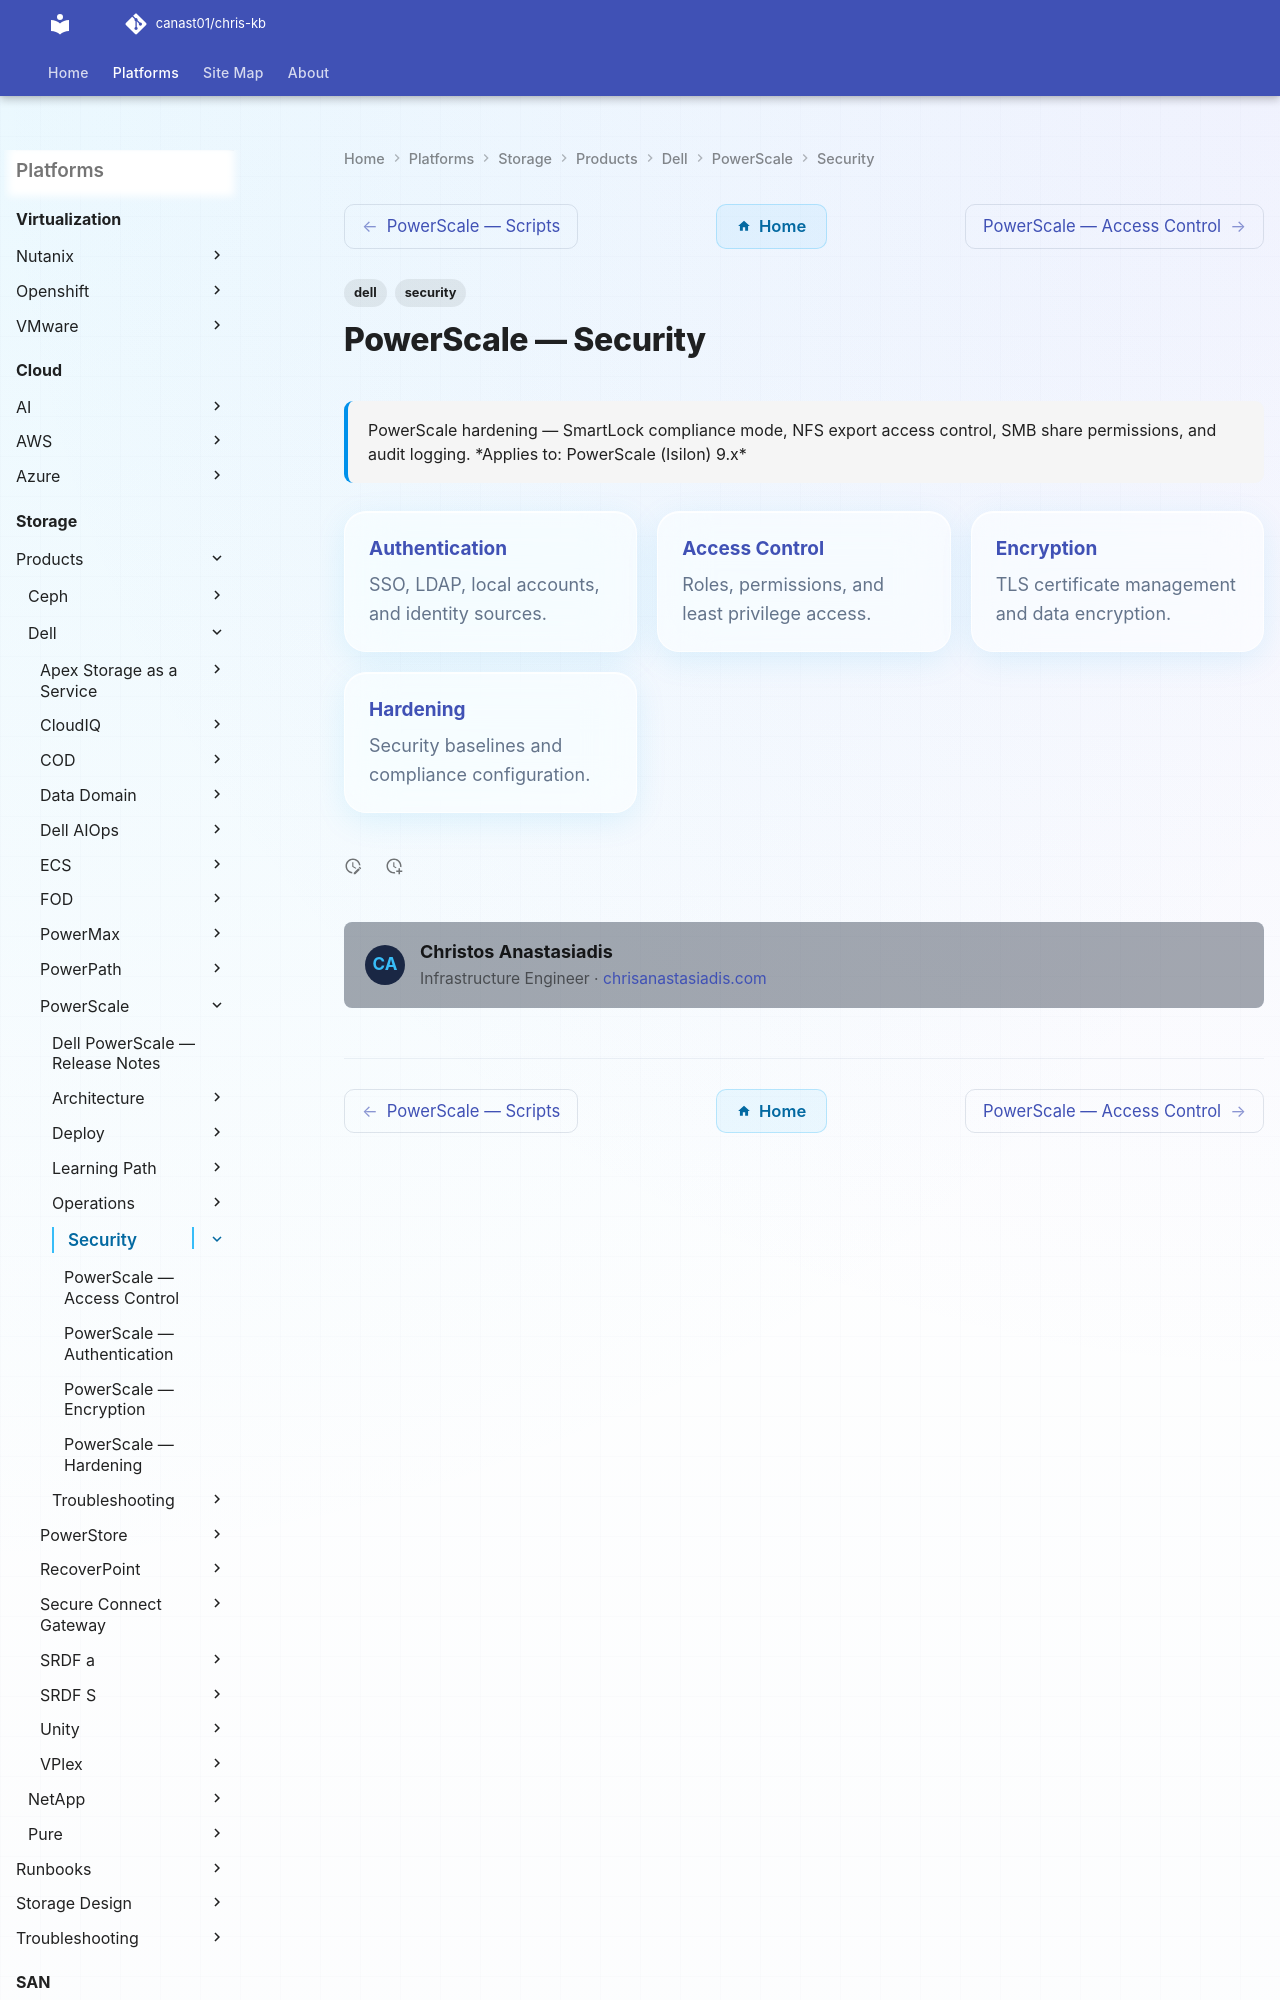

repository: canast01/chris-kb · page: storage/products/dell/powerscale/security/index.html · generator: mkdocs

---
tags:
  - dell
  - security
description: "PowerScale hardening — SmartLock compliance mode, NFS export access control, SMB share permissions, and audit logging."
---
# PowerScale — Security

<div class="kb-summary">
PowerScale hardening — SmartLock compliance mode, NFS export access control, SMB share permissions, and audit logging.

*Applies to: PowerScale (Isilon) 9.x*
</div>
